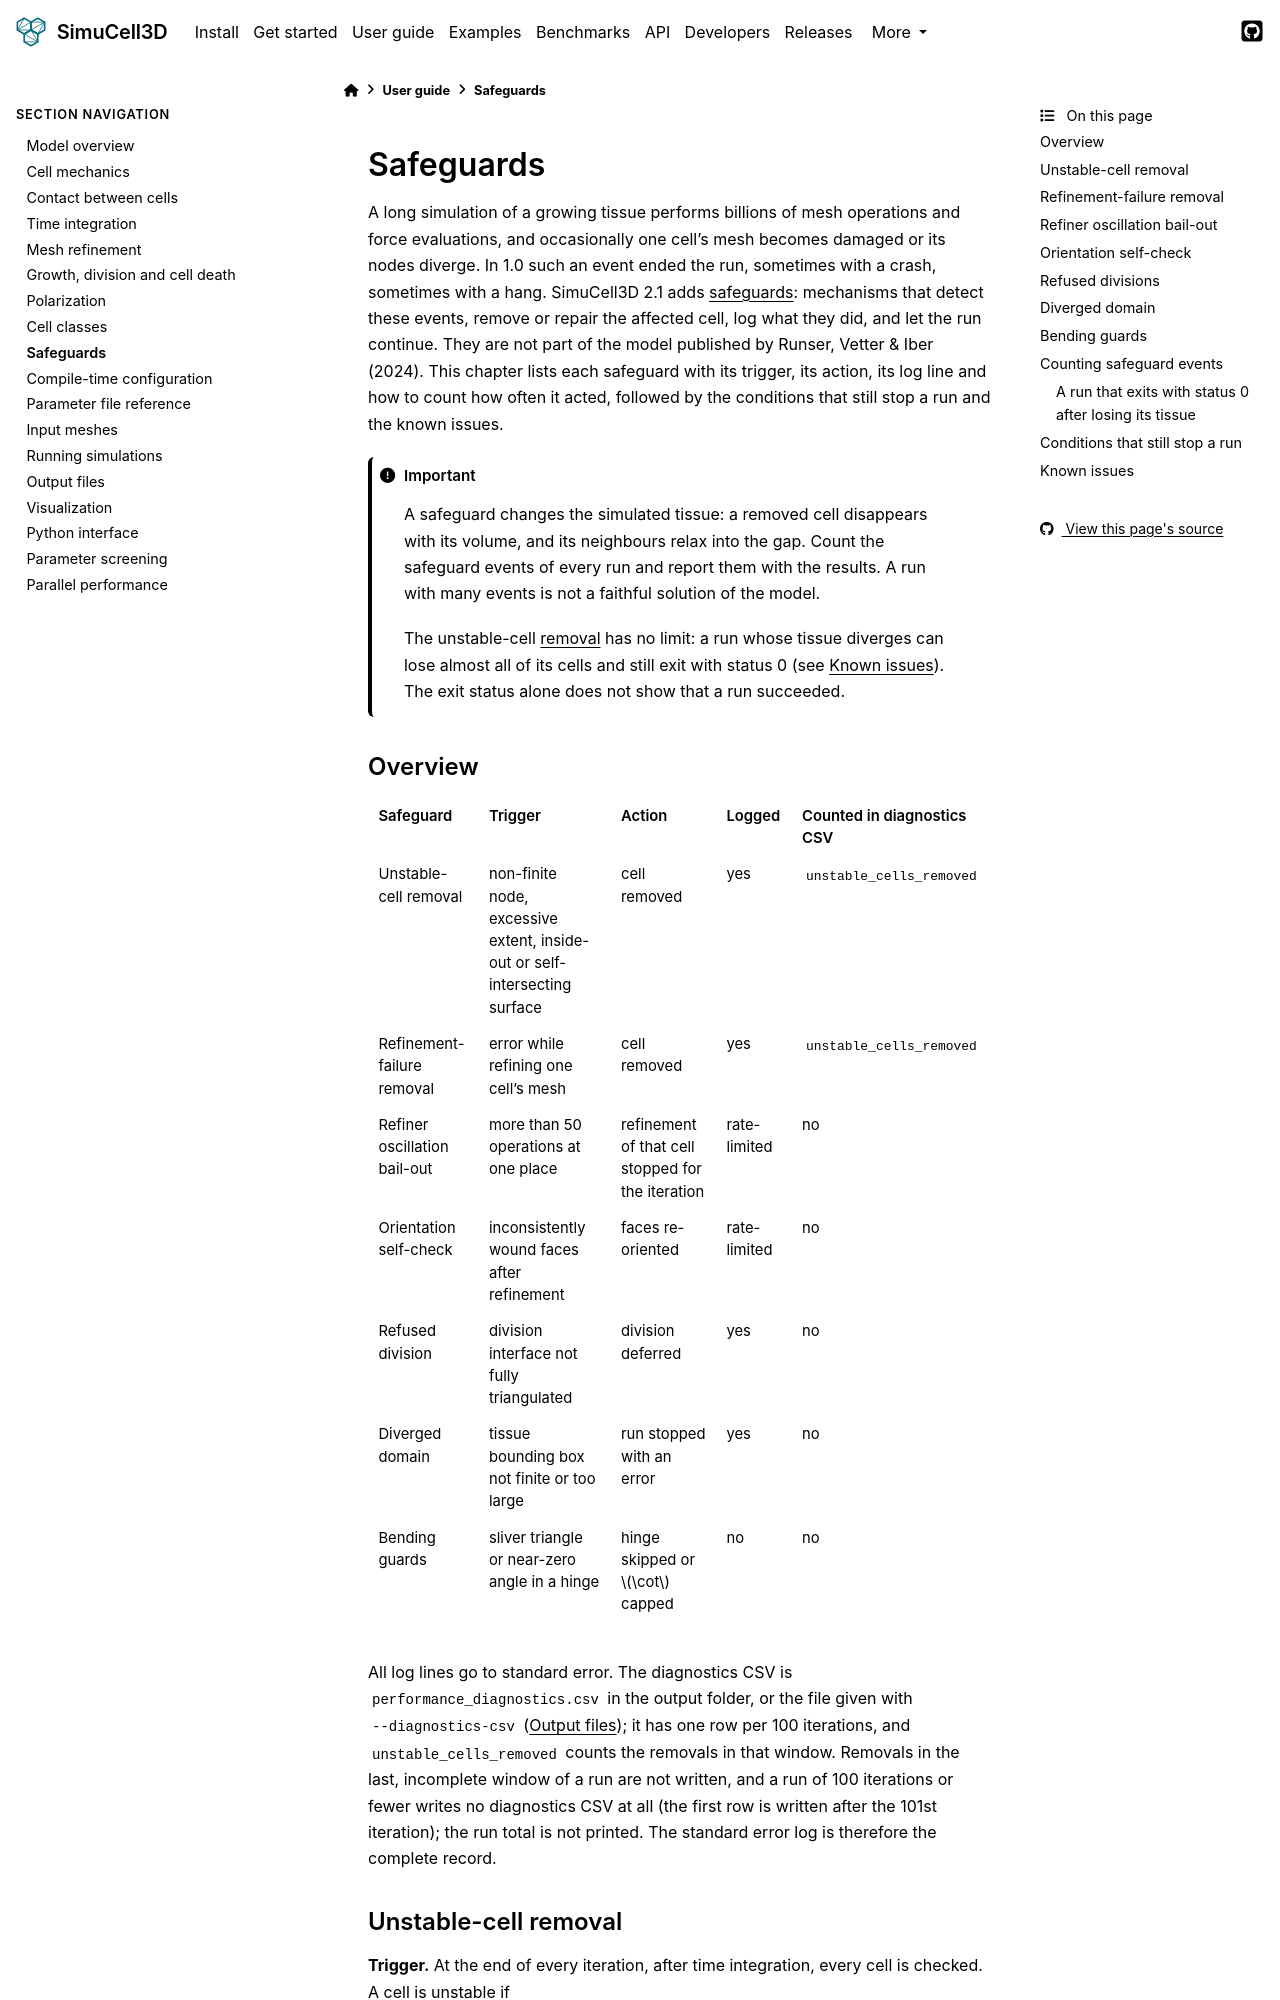

repository: nilesh-patil/simucell3d · page: 2.1/user_guide/09_safeguards.html · generator: sphinx

(ug-safeguards)=
# Safeguards

A long simulation of a growing tissue performs billions of mesh operations and force
evaluations, and occasionally one cell's mesh becomes damaged or its nodes diverge. In 1.0 such
an event ended the run, sometimes with a crash, sometimes with a hang. SimuCell3D 2.1 adds
{term}`safeguards <safeguard>`: mechanisms that detect these events, remove or repair the affected
cell, log what they did, and let the run continue. They are not part of the model published by
Runser, Vetter & Iber (2024). This chapter lists each safeguard with its trigger, its action, its
log line and how to count how often it acted, followed by the conditions that still stop a run
and the known issues.

:::{important}
A safeguard changes the simulated tissue: a removed cell disappears with its volume, and its
neighbours relax into the gap. Count the safeguard events of every run and report them with the
results. A run with many events is not a faithful solution of the model.

The unstable-cell {term}`removal` has no limit: a run whose tissue diverges can lose almost all of its
cells and still exit with status 0 (see {ref}`ug-safeguards-known-issues`). The exit status alone
does not show that a run succeeded.
:::

## Overview

| Safeguard | Trigger | Action | Logged | Counted in diagnostics CSV |
|---|---|---|---|---|
| Unstable-cell removal | non-finite node, excessive extent, inside-out or self-intersecting surface | cell removed | yes | `unstable_cells_removed` |
| Refinement-failure removal | error while refining one cell's mesh | cell removed | yes | `unstable_cells_removed` |
| Refiner oscillation bail-out | more than 50 operations at one place | refinement of that cell stopped for the iteration | rate-limited | no |
| Orientation self-check | inconsistently wound faces after refinement | faces re-oriented | rate-limited | no |
| Refused division | division interface not fully triangulated | division deferred | yes | no |
| Diverged domain | tissue bounding box not finite or too large | run stopped with an error | yes | no |
| Bending guards | sliver triangle or near-zero angle in a hinge | hinge skipped or $\cot$ capped | no | no |

All log lines go to standard error. The diagnostics CSV is `performance_diagnostics.csv` in the
output folder, or the file given with `--diagnostics-csv` ({doc}`14_output_files`); it has one row
per 100 iterations, and `unstable_cells_removed` counts the removals in that window. Removals in
the last, incomplete window of a run are not written, and a run of 100 iterations or fewer
writes no diagnostics CSV at all (the first row is written after the 101st iteration); the run total is not printed. The standard error log is
therefore the complete record.
